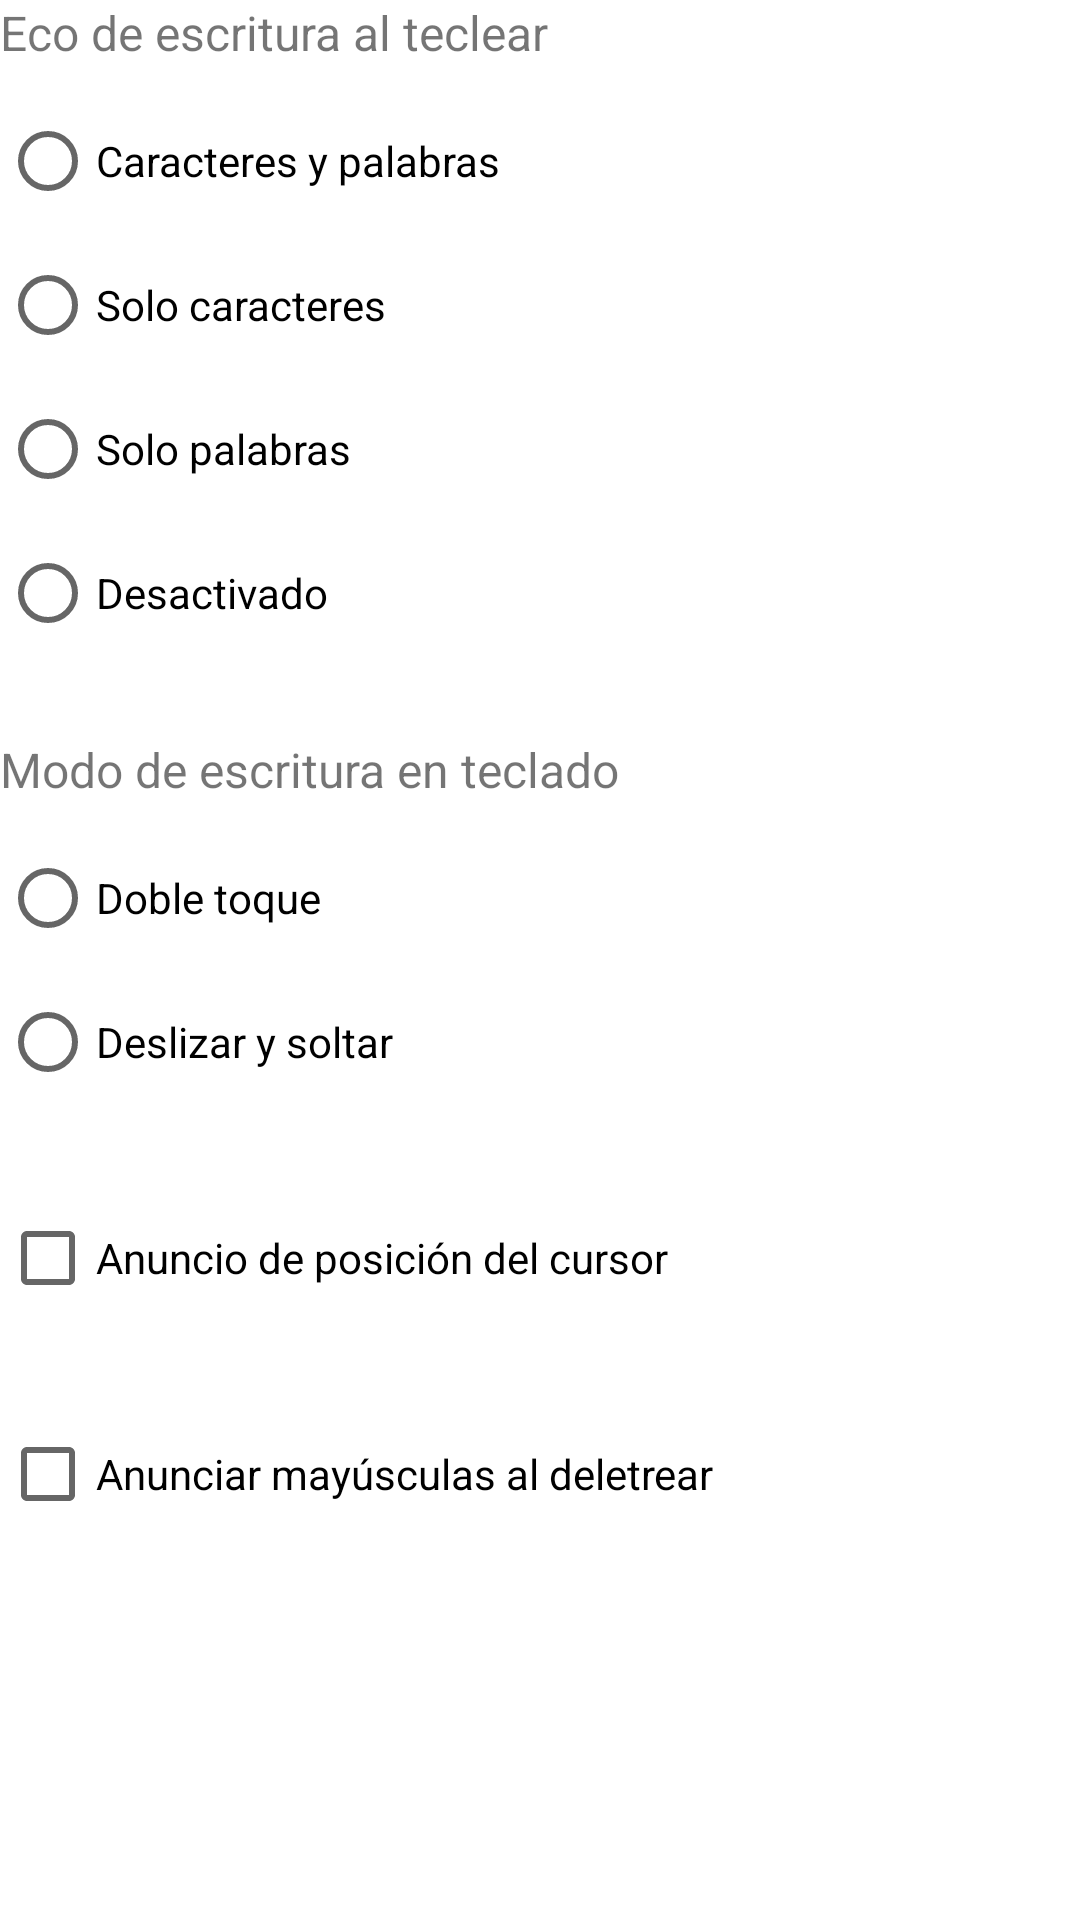

Here is an Android app screen rendered from its layout file. Give the layout XML and the strings, colors and styles it references.
<!-- AndroidManifest.xml: application theme Theme.Vidente -->
<!-- res/layout/section_typing.xml -->
<?xml version="1.0" encoding="utf-8"?>
<LinearLayout xmlns:android="http://schemas.android.com/apk/res/android"
    android:layout_width="match_parent"
    android:layout_height="wrap_content"
    android:orientation="vertical">

    <TextView
        android:layout_width="wrap_content"
        android:layout_height="wrap_content"
        android:layout_marginBottom="8dp"
        android:text="@string/settings_typing_echo_label"
        android:textSize="16sp" />

    <RadioGroup
        android:id="@+id/radioGroupTypingEcho"
        android:layout_width="match_parent"
        android:layout_height="wrap_content"
        android:layout_marginBottom="24dp"
        android:orientation="vertical">

        <RadioButton
            android:id="@+id/radioTypingEchoCharsWords"
            android:layout_width="match_parent"
            android:layout_height="wrap_content"
            android:text="@string/settings_typing_echo_chars_words" />

        <RadioButton
            android:id="@+id/radioTypingEchoChars"
            android:layout_width="match_parent"
            android:layout_height="wrap_content"
            android:text="@string/settings_typing_echo_chars" />

        <RadioButton
            android:id="@+id/radioTypingEchoWords"
            android:layout_width="match_parent"
            android:layout_height="wrap_content"
            android:text="@string/settings_typing_echo_words" />

        <RadioButton
            android:id="@+id/radioTypingEchoNone"
            android:layout_width="match_parent"
            android:layout_height="wrap_content"
            android:text="@string/settings_typing_echo_none" />
    </RadioGroup>

    <TextView
        android:layout_width="wrap_content"
        android:layout_height="wrap_content"
        android:layout_marginBottom="8dp"
        android:text="@string/settings_keyboard_write_mode_label"
        android:textSize="16sp" />

    <RadioGroup
        android:id="@+id/radioGroupKeyboardWriteMode"
        android:layout_width="match_parent"
        android:layout_height="wrap_content"
        android:layout_marginBottom="24dp"
        android:orientation="vertical">

        <RadioButton
            android:id="@+id/radioKeyboardWriteModeDoubleTap"
            android:layout_width="match_parent"
            android:layout_height="wrap_content"
            android:text="@string/settings_keyboard_write_mode_double_tap" />

        <RadioButton
            android:id="@+id/radioKeyboardWriteModeSlideRelease"
            android:layout_width="match_parent"
            android:layout_height="wrap_content"
            android:text="@string/settings_keyboard_write_mode_slide_release" />
    </RadioGroup>

    <CheckBox
        android:id="@+id/checkboxCursorAnnounce"
        android:layout_width="match_parent"
        android:layout_height="wrap_content"
        android:layout_marginBottom="24dp"
        android:text="@string/settings_cursor_announce_label" />

    <CheckBox
        android:id="@+id/checkboxAnnounceUppercase"
        android:layout_width="match_parent"
        android:layout_height="wrap_content"
        android:layout_marginBottom="24dp"
        android:text="@string/settings_announce_uppercase_label" />

</LinearLayout>
<!-- resources referenced by this layout -->
<resources>
  <string name="settings_announce_uppercase_label">Anunciar mayúsculas al deletrear</string>
  <string name="settings_cursor_announce_label">Anuncio de posición del cursor</string>
  <string name="settings_keyboard_write_mode_double_tap">Doble toque</string>
  <string name="settings_keyboard_write_mode_label">Modo de escritura en teclado</string>
  <string name="settings_keyboard_write_mode_slide_release">Deslizar y soltar</string>
  <string name="settings_typing_echo_chars">Solo caracteres</string>
  <string name="settings_typing_echo_chars_words">Caracteres y palabras</string>
  <string name="settings_typing_echo_label">Eco de escritura al teclear</string>
  <string name="settings_typing_echo_none">Desactivado</string>
  <string name="settings_typing_echo_words">Solo palabras</string>
  <style name="Theme.Vidente" parent="Theme.MaterialComponents.DayNight.NoActionBar" />
</resources>
